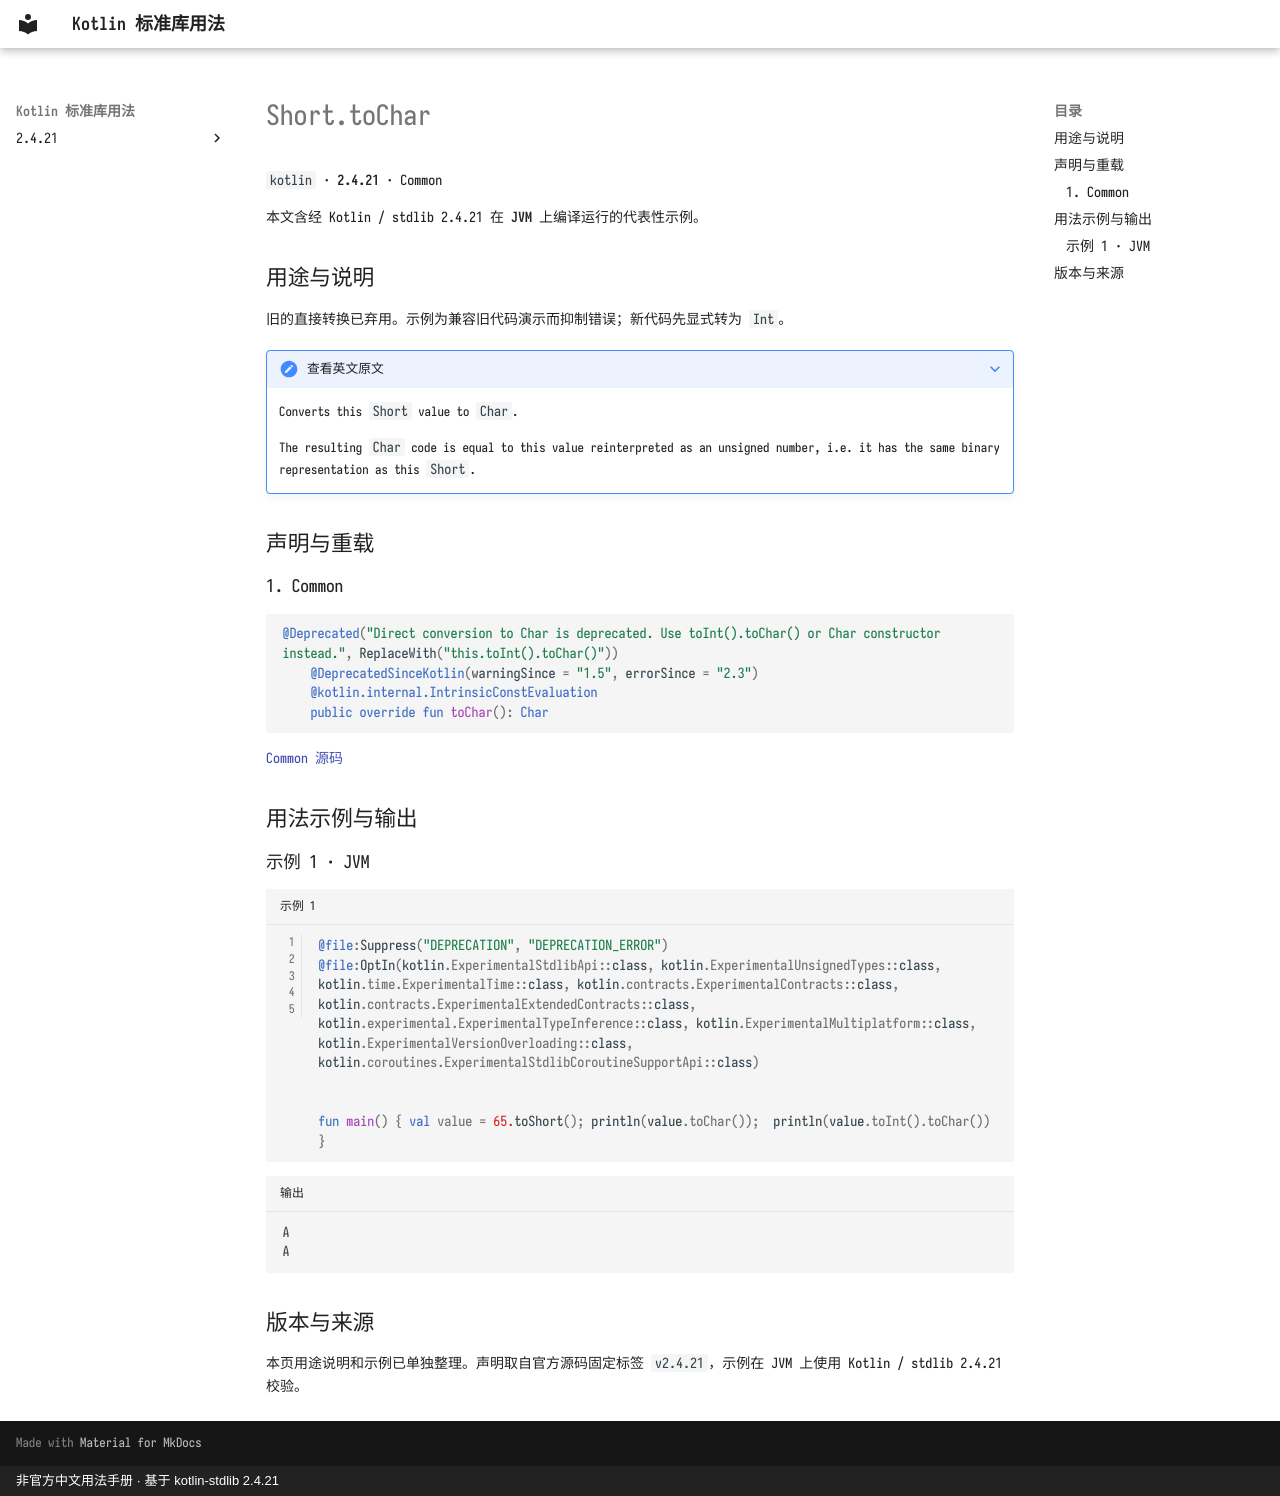

repository: oooooooko/kotlin-stdlib-docs · page: zh/api/kotlin/short-tochar--402d305d/index.html · generator: mkdocs · copyright: 非官方中文用法手册 · 基于 kotlin-stdlib 2.4.21

# Short.toChar

`kotlin` · **2.4.21** · Common

本文含经 Kotlin / stdlib 2.4.21 在 **JVM** 上编译运行的代表性示例。

## 用途与说明

旧的直接转换已弃用。示例为兼容旧代码演示而抑制错误；新代码先显式转为 `Int`。

??? note "查看英文原文"

    Converts this `Short` value to `Char`.
    
    The resulting `Char` code is equal to this value reinterpreted as an unsigned number,
    i.e. it has the same binary representation as this `Short`.

## 声明与重载

### 1. Common

```kotlin
@Deprecated("Direct conversion to Char is deprecated. Use toInt().toChar() or Char constructor instead.", ReplaceWith("this.toInt().toChar()"))
    @DeprecatedSinceKotlin(warningSince = "1.5", errorSince = "2.3")
    @kotlin.internal.IntrinsicConstEvaluation
    public override fun toChar(): Char
```

[Common 源码](https://github.com/JetBrains/kotlin/blob/v2.4.21/libraries/stdlib/src/kotlin/Primitives.kt#L687)

## 用法示例与输出

### 示例 1 · JVM

```kotlin title="示例 1" linenums="1"
@file:Suppress("DEPRECATION", "DEPRECATION_ERROR")
@file:OptIn(kotlin.ExperimentalStdlibApi::class, kotlin.ExperimentalUnsignedTypes::class, kotlin.time.ExperimentalTime::class, kotlin.contracts.ExperimentalContracts::class, kotlin.contracts.ExperimentalExtendedContracts::class, kotlin.experimental.ExperimentalTypeInference::class, kotlin.ExperimentalMultiplatform::class, kotlin.ExperimentalVersionOverloading::class, kotlin.coroutines.ExperimentalStdlibCoroutineSupportApi::class)


fun main() { val value = 65.toShort(); println(value.toChar());  println(value.toInt().toChar()) }
```

```text title="输出"
A
A
```

## 版本与来源

本页用途说明和示例已单独整理。声明取自官方源码固定标签 `v2.4.21`，示例在 JVM 上使用 Kotlin / stdlib 2.4.21 校验。
